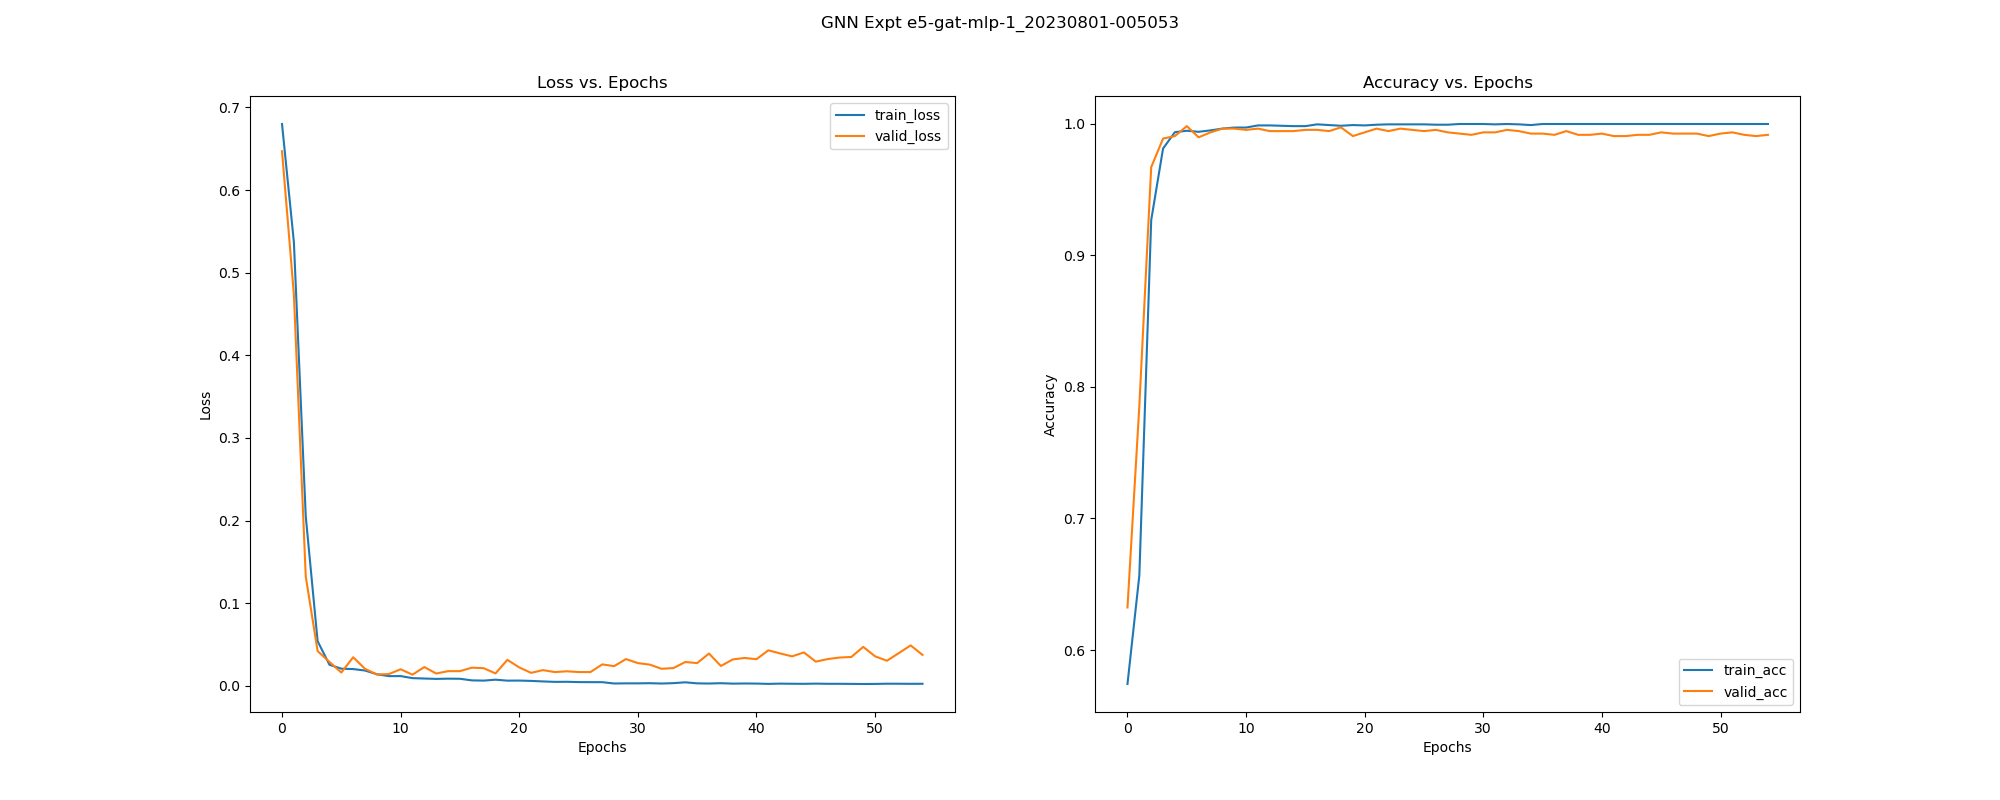

Values plotted in this chart, from the file beside it:
, epoch, train_loss, train_acc, train_pre, train_rec, train_f1, train_auc, train_mcc, train_pr_auc, valid_loss, valid_acc, valid_pre, valid_rec, valid_f1, valid_auc, valid_mcc, valid_pr_auc, test_acc, test_pre, test_rec, test_f1, test_auc, test_mcc
0, 0.0, 0.6799, 0.5742, 0.63, 0.791, 0.7013, 0.5132, -0.008856, 0.6753, 0.6469, 0.6323, 0.6323, 1.0, 0.7748, 0.8463, 0.0, 0.9053, 0.6318, 0.6318, 1.0, 0.7743, 0.9042, 0.0
1, 1.0, 0.537, 0.6567, 0.6481, 1.0, 0.7864, 0.8584, 0.2079, 0.9111, 0.4735, 0.7854, 0.7467, 1.0, 0.855, 0.9506, 0.5576, 0.9692, 0.7477, 0.7146, 1.0, 0.8335, 0.9589, 0.4742
2, 2.0, 0.2051, 0.9266, 0.9299, 0.9561, 0.9428, 0.9813, 0.8413, 0.9898, 0.1323, 0.9669, 0.9621, 0.9865, 0.9742, 0.9947, 0.9288, 0.9967, 0.957, 0.9412, 0.9941, 0.9669, 0.9749, 0.9085
3, 3.0, 0.05397, 0.9811, 0.9922, 0.9778, 0.985, 0.9981, 0.9598, 0.9989, 0.04196, 0.9887, 0.9824, 1.0, 0.9911, 0.9992, 0.9757, 0.9995, 0.9607, 0.9415, 1.0, 0.9699, 0.9818, 0.9171
4, 4.0, 0.02541, 0.9935, 0.9936, 0.9962, 0.9949, 0.9991, 0.9861, 0.9994, 0.02889, 0.9905, 0.9853, 1.0, 0.9926, 0.9997, 0.9798, 0.9998, 0.9589, 0.9413, 0.997, 0.9684, 0.9851, 0.9128
5, 5.0, 0.02063, 0.9946, 0.994, 0.9974, 0.9957, 0.9995, 0.9884, 0.9996, 0.01595, 0.9981, 0.997, 1.0, 0.9985, 0.9997, 0.9959, 0.9998, 0.9701, 0.9653, 0.9882, 0.9766, 0.9884, 0.9357
6, 6.0, 0.02018, 0.9938, 0.9957, 0.9945, 0.9951, 0.9997, 0.9867, 0.9998, 0.03451, 0.9896, 0.9838, 1.0, 0.9918, 0.9998, 0.9778, 0.9999, 0.9589, 0.9413, 0.997, 0.9684, 0.991, 0.9128
7, 7.0, 0.01841, 0.9949, 0.9949, 0.997, 0.996, 0.9995, 0.989, 0.9997, 0.02043, 0.9934, 0.9896, 1.0, 0.9948, 0.9998, 0.9858, 0.9999, 0.9645, 0.9493, 0.997, 0.9726, 0.9925, 0.9245
8, 8.0, 0.01391, 0.9962, 0.997, 0.997, 0.997, 0.9995, 0.9919, 0.9996, 0.01365, 0.9962, 0.9955, 0.9985, 0.997, 0.9998, 0.9919, 0.9999, 0.972, 0.9628, 0.9941, 0.9782, 0.9942, 0.94
9, 9.0, 0.01165, 0.997, 0.9974, 0.9979, 0.9977, 0.9997, 0.9936, 0.9998, 0.01408, 0.9962, 0.997, 0.997, 0.997, 0.9997, 0.9919, 0.9998, 0.9757, 0.9683, 0.9941, 0.981, 0.9937, 0.9479
10, 10.0, 0.01169, 0.997, 0.9979, 0.9974, 0.9977, 0.9994, 0.9936, 0.9995, 0.01996, 0.9953, 0.9926, 1.0, 0.9963, 0.9999, 0.9899, 0.9999, 0.9645, 0.9493, 0.997, 0.9726, 0.9952, 0.9245
11, 11.0, 0.009205, 0.9987, 0.9996, 0.9983, 0.9989, 0.9994, 0.9971, 0.9995, 0.01338, 0.9962, 0.997, 0.997, 0.997, 0.9998, 0.9919, 0.9999, 0.972, 0.9628, 0.9941, 0.9782, 0.9954, 0.94
12, 12.0, 0.008741, 0.9987, 0.9996, 0.9983, 0.9989, 0.9996, 0.9971, 0.9997, 0.02263, 0.9943, 0.9911, 1.0, 0.9955, 0.9999, 0.9878, 0.9999, 0.9626, 0.9466, 0.997, 0.9712, 0.9957, 0.9206
13, 13.0, 0.008292, 0.9984, 0.9991, 0.9983, 0.9987, 0.9998, 0.9965, 0.9998, 0.01479, 0.9943, 0.994, 0.997, 0.9955, 0.9999, 0.9878, 0.9999, 0.972, 0.9628, 0.9941, 0.9782, 0.9969, 0.94
14, 14.0, 0.008559, 0.9981, 0.9991, 0.9979, 0.9985, 0.9997, 0.9959, 0.9998, 0.01766, 0.9943, 0.994, 0.997, 0.9955, 0.9999, 0.9878, 0.9999, 0.9738, 0.9629, 0.997, 0.9797, 0.9969, 0.9442
15, 15.0, 0.008445, 0.9981, 0.9987, 0.9983, 0.9985, 0.9997, 0.9959, 0.9998, 0.0177, 0.9953, 0.994, 0.9985, 0.9963, 0.9999, 0.9898, 0.9999, 0.9701, 0.9574, 0.997, 0.9768, 0.9966, 0.9363
16, 16.0, 0.006495, 0.9995, 0.9996, 0.9996, 0.9996, 0.9996, 0.9988, 0.9997, 0.02186, 0.9953, 0.9926, 1.0, 0.9963, 0.9999, 0.9899, 0.9999, 0.9645, 0.9493, 0.997, 0.9726, 0.9961, 0.9245
17, 17.0, 0.006213, 0.9989, 0.9991, 0.9991, 0.9991, 0.9996, 0.9977, 0.9996, 0.02127, 0.9943, 0.9911, 1.0, 0.9955, 0.9999, 0.9878, 0.9999, 0.9664, 0.9545, 0.9941, 0.9739, 0.996, 0.9281
18, 18.0, 0.007321, 0.9984, 0.9983, 0.9991, 0.9987, 0.9996, 0.9965, 0.9997, 0.01492, 0.9972, 0.9985, 0.997, 0.9978, 0.9997, 0.9939, 0.9998, 0.9738, 0.9765, 0.9822, 0.9794, 0.9967, 0.9437
19, 19.0, 0.006177, 0.9989, 0.9996, 0.9987, 0.9991, 0.9997, 0.9977, 0.9998, 0.03135, 0.9905, 0.9853, 1.0, 0.9926, 0.9999, 0.9798, 0.9999, 0.9589, 0.9413, 0.997, 0.9684, 0.996, 0.9128
20, 20.0, 0.006251, 0.9987, 0.9987, 0.9991, 0.9989, 0.9998, 0.9971, 0.9999, 0.02218, 0.9934, 0.9911, 0.9985, 0.9948, 0.9999, 0.9858, 0.9999, 0.9664, 0.952, 0.997, 0.974, 0.9962, 0.9284
21, 21.0, 0.005858, 0.9992, 0.9991, 0.9996, 0.9994, 0.9997, 0.9983, 0.9997, 0.0156, 0.9962, 0.997, 0.997, 0.997, 0.9997, 0.9919, 0.9998, 0.972, 0.9681, 0.9882, 0.978, 0.9969, 0.9397
22, 22.0, 0.005219, 0.9995, 0.9996, 0.9996, 0.9996, 0.9998, 0.9988, 0.9998, 0.01892, 0.9943, 0.9926, 0.9985, 0.9955, 0.9998, 0.9878, 0.9999, 0.9682, 0.9573, 0.9941, 0.9753, 0.997, 0.9321
23, 23.0, 0.004695, 0.9995, 0.9996, 0.9996, 0.9996, 0.9997, 0.9988, 0.9998, 0.01654, 0.9962, 0.9955, 0.9985, 0.997, 0.9998, 0.9919, 0.9999, 0.9701, 0.96, 0.9941, 0.9767, 0.997, 0.936
24, 24.0, 0.004789, 0.9995, 0.9996, 0.9996, 0.9996, 0.9996, 0.9988, 0.9997, 0.0175, 0.9953, 0.994, 0.9985, 0.9963, 0.9998, 0.9898, 0.9999, 0.9682, 0.9573, 0.9941, 0.9753, 0.9968, 0.9321
25, 25.0, 0.004429, 0.9995, 0.9996, 0.9996, 0.9996, 0.9997, 0.9988, 0.9998, 0.01658, 0.9943, 0.994, 0.997, 0.9955, 0.9998, 0.9878, 0.9999, 0.9701, 0.96, 0.9941, 0.9767, 0.9967, 0.936
26, 26.0, 0.004347, 0.9992, 0.9991, 0.9996, 0.9994, 0.9997, 0.9983, 0.9998, 0.01655, 0.9953, 0.9955, 0.997, 0.9963, 0.9998, 0.9898, 0.9999, 0.9701, 0.96, 0.9941, 0.9767, 0.9966, 0.936
27, 27.0, 0.004334, 0.9992, 0.9991, 0.9996, 0.9994, 0.9997, 0.9983, 0.9998, 0.02584, 0.9934, 0.9911, 0.9985, 0.9948, 0.9998, 0.9858, 0.9999, 0.9701, 0.9574, 0.997, 0.9768, 0.9962, 0.9363
28, 28.0, 0.002727, 0.9997, 0.9996, 1.0, 0.9998, 0.9999, 0.9994, 0.9999, 0.02375, 0.9924, 0.9911, 0.997, 0.994, 0.9998, 0.9837, 0.9999, 0.9701, 0.9574, 0.997, 0.9768, 0.9964, 0.9363
29, 29.0, 0.002899, 0.9997, 0.9996, 1.0, 0.9998, 0.9999, 0.9994, 0.9999, 0.03229, 0.9915, 0.9882, 0.9985, 0.9933, 0.9998, 0.9817, 0.9999, 0.9664, 0.952, 0.997, 0.974, 0.9957, 0.9284
30, 30.0, 0.00289, 0.9997, 0.9996, 1.0, 0.9998, 0.9999, 0.9994, 0.9999, 0.02741, 0.9934, 0.9911, 0.9985, 0.9948, 0.9998, 0.9858, 0.9999, 0.9682, 0.9547, 0.997, 0.9754, 0.9961, 0.9324
31, 31.0, 0.003078, 0.9995, 0.9991, 1.0, 0.9996, 0.9999, 0.9988, 0.9999, 0.02557, 0.9934, 0.9911, 0.9985, 0.9948, 0.9998, 0.9858, 0.9999, 0.9645, 0.9493, 0.997, 0.9726, 0.9959, 0.9245
32, 32.0, 0.002679, 0.9997, 0.9996, 1.0, 0.9998, 0.9998, 0.9994, 0.9999, 0.02052, 0.9953, 0.9955, 0.997, 0.9963, 0.9998, 0.9898, 0.9999, 0.9682, 0.9573, 0.9941, 0.9753, 0.9962, 0.9321
33, 33.0, 0.003139, 0.9995, 0.9991, 1.0, 0.9996, 0.9999, 0.9988, 0.9999, 0.02143, 0.9943, 0.994, 0.997, 0.9955, 0.9997, 0.9878, 0.9998, 0.972, 0.9654, 0.9911, 0.9781, 0.9957, 0.9398
34, 34.0, 0.004161, 0.9989, 0.9987, 0.9996, 0.9991, 0.9999, 0.9977, 0.9999, 0.02873, 0.9924, 0.9911, 0.997, 0.994, 0.9998, 0.9837, 0.9999, 0.9682, 0.9573, 0.9941, 0.9753, 0.9959, 0.9321
35, 35.0, 0.002881, 0.9997, 0.9996, 1.0, 0.9998, 0.9998, 0.9994, 0.9998, 0.02743, 0.9924, 0.9911, 0.997, 0.994, 0.9998, 0.9837, 0.9999, 0.9701, 0.96, 0.9941, 0.9767, 0.996, 0.936
36, 36.0, 0.002688, 0.9997, 0.9996, 1.0, 0.9998, 0.9998, 0.9994, 0.9999, 0.039, 0.9915, 0.9867, 1.0, 0.9933, 0.9997, 0.9818, 0.9998, 0.9645, 0.9493, 0.997, 0.9726, 0.9948, 0.9245
37, 37.0, 0.003068, 0.9997, 0.9996, 1.0, 0.9998, 0.9997, 0.9994, 0.9998, 0.02391, 0.9943, 0.994, 0.997, 0.9955, 0.9997, 0.9878, 0.9998, 0.972, 0.9681, 0.9882, 0.978, 0.9965, 0.9397
38, 38.0, 0.00256, 0.9997, 0.9996, 1.0, 0.9998, 0.9998, 0.9994, 0.9999, 0.03183, 0.9915, 0.9882, 0.9985, 0.9933, 0.9998, 0.9817, 0.9999, 0.9664, 0.952, 0.997, 0.974, 0.9952, 0.9284
39, 39.0, 0.002729, 0.9997, 0.9996, 1.0, 0.9998, 0.9997, 0.9994, 0.9998, 0.03362, 0.9915, 0.9882, 0.9985, 0.9933, 0.9998, 0.9817, 0.9999, 0.9701, 0.9574, 0.997, 0.9768, 0.9951, 0.9363
40, 40.0, 0.002626, 0.9997, 0.9996, 1.0, 0.9998, 0.9998, 0.9994, 0.9999, 0.03213, 0.9924, 0.9896, 0.9985, 0.994, 0.9997, 0.9838, 0.9998, 0.9701, 0.9574, 0.997, 0.9768, 0.995, 0.9363
41, 41.0, 0.002253, 0.9997, 0.9996, 1.0, 0.9998, 0.9999, 0.9994, 0.9999, 0.04289, 0.9905, 0.9867, 0.9985, 0.9926, 0.9997, 0.9797, 0.9998, 0.9645, 0.9493, 0.997, 0.9726, 0.9944, 0.9245
42, 42.0, 0.002563, 0.9997, 0.9996, 1.0, 0.9998, 0.9998, 0.9994, 0.9999, 0.03909, 0.9905, 0.9867, 0.9985, 0.9926, 0.9997, 0.9797, 0.9998, 0.9682, 0.9547, 0.997, 0.9754, 0.9945, 0.9324
43, 43.0, 0.002413, 0.9997, 0.9996, 1.0, 0.9998, 0.9999, 0.9994, 0.9999, 0.03556, 0.9915, 0.9882, 0.9985, 0.9933, 0.9997, 0.9817, 0.9998, 0.9682, 0.9547, 0.997, 0.9754, 0.9945, 0.9324
44, 44.0, 0.002336, 0.9997, 0.9996, 1.0, 0.9998, 0.9999, 0.9994, 0.9999, 0.04035, 0.9915, 0.9882, 0.9985, 0.9933, 0.9996, 0.9817, 0.9998, 0.9664, 0.952, 0.997, 0.974, 0.9942, 0.9284
45, 45.0, 0.002562, 0.9997, 0.9996, 1.0, 0.9998, 0.9998, 0.9994, 0.9999, 0.02916, 0.9934, 0.9926, 0.997, 0.9948, 0.9997, 0.9858, 0.9998, 0.9738, 0.9655, 0.9941, 0.9796, 0.9949, 0.9439
46, 46.0, 0.002347, 0.9997, 0.9996, 1.0, 0.9998, 0.9999, 0.9994, 0.9999, 0.03227, 0.9924, 0.9911, 0.997, 0.994, 0.9997, 0.9837, 0.9998, 0.972, 0.9601, 0.997, 0.9782, 0.9946, 0.9402
47, 47.0, 0.002346, 0.9997, 0.9996, 1.0, 0.9998, 0.9999, 0.9994, 0.9999, 0.03415, 0.9924, 0.9896, 0.9985, 0.994, 0.9996, 0.9838, 0.9998, 0.972, 0.9601, 0.997, 0.9782, 0.9943, 0.9402
48, 48.0, 0.002253, 0.9997, 0.9996, 1.0, 0.9998, 0.9999, 0.9994, 0.9999, 0.0348, 0.9924, 0.9896, 0.9985, 0.994, 0.9996, 0.9838, 0.9998, 0.9701, 0.9574, 0.997, 0.9768, 0.9942, 0.9363
49, 49.0, 0.002113, 0.9997, 0.9996, 1.0, 0.9998, 1, 0.9994, 1, 0.04705, 0.9905, 0.9867, 0.9985, 0.9926, 0.9994, 0.9797, 0.9997, 0.9589, 0.9413, 0.997, 0.9684, 0.9934, 0.9128
50, 50.0, 0.002216, 0.9997, 0.9996, 1.0, 0.9998, 0.9999, 0.9994, 1, 0.03564, 0.9924, 0.9911, 0.997, 0.994, 0.9996, 0.9837, 0.9998, 0.9701, 0.9574, 0.997, 0.9768, 0.9943, 0.9363
51, 51.0, 0.002465, 0.9997, 0.9996, 1.0, 0.9998, 0.9999, 0.9994, 0.9999, 0.03024, 0.9934, 0.9926, 0.997, 0.9948, 0.9997, 0.9858, 0.9998, 0.972, 0.9601, 0.997, 0.9782, 0.994, 0.9402
52, 52.0, 0.002428, 0.9997, 0.9996, 1.0, 0.9998, 0.9999, 0.9994, 0.9999, 0.03951, 0.9915, 0.9882, 0.9985, 0.9933, 0.9996, 0.9817, 0.9997, 0.972, 0.9601, 0.997, 0.9782, 0.9935, 0.9402
53, 53.0, 0.002329, 0.9997, 0.9996, 1.0, 0.9998, 0.9999, 0.9994, 0.9999, 0.04882, 0.9905, 0.9867, 0.9985, 0.9926, 0.9994, 0.9797, 0.9996, 0.9589, 0.9413, 0.997, 0.9684, 0.9929, 0.9128
54, 54.0, 0.00238, 0.9997, 0.9996, 1.0, 0.9998, 0.9999, 0.9994, 0.9999, 0.03737, 0.9915, 0.9882, 0.9985, 0.9933, 0.9996, 0.9817, 0.9998, 0.9645, 0.9493, 0.997, 0.9726, 0.9931, 0.9245
